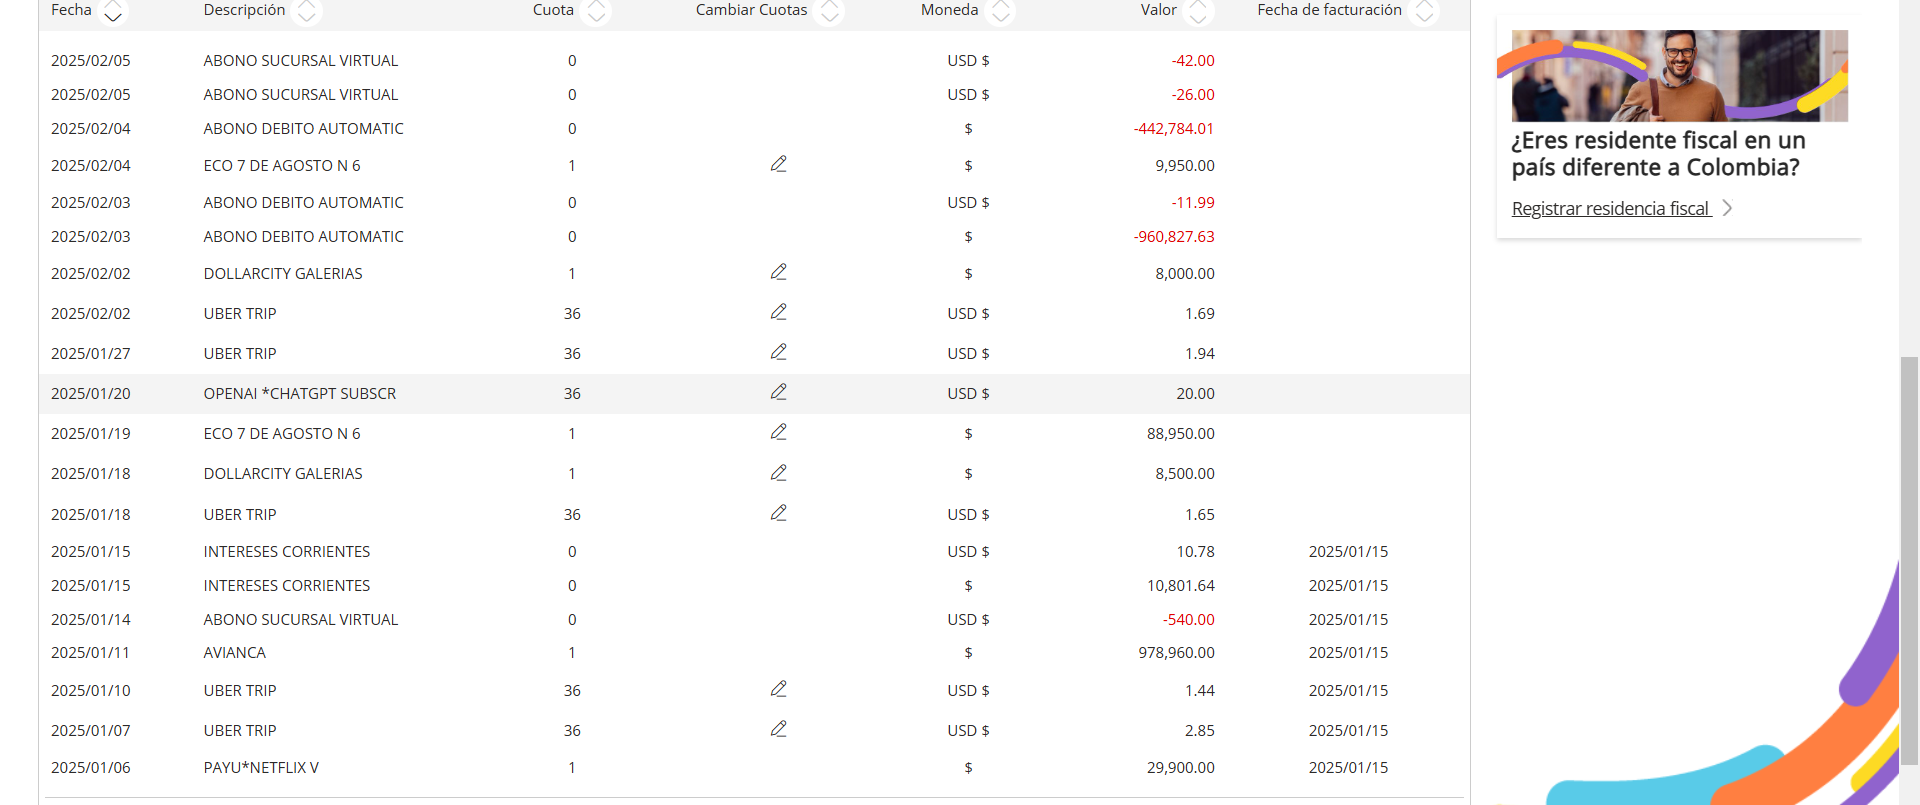
Workflow: test

Step 1: get-text from the table in window 'Bancolombia Sucursal Virtual Personas' (chrome.exe)
